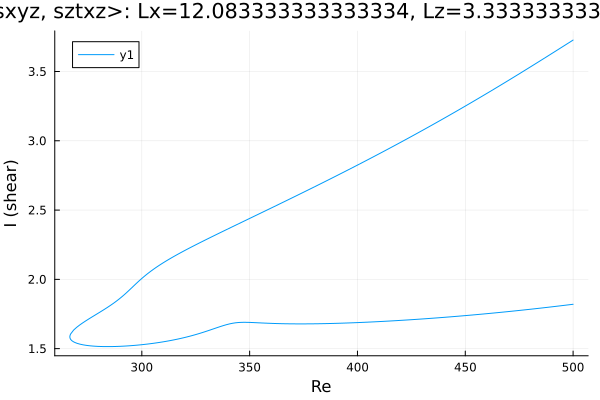

The table this chart was drawn from, first rows:
Re, shear
500.0, 1.82
499.5, 1.819
498.1, 1.817
496.7, 1.814
495.3, 1.811
493.9, 1.809
492.5, 1.806
491.1, 1.803
489.6, 1.801
488.2, 1.798
486.8, 1.796
485.4, 1.793
484, 1.791
482.6, 1.788
481.2, 1.786
479.7, 1.784
478.3, 1.781
476.9, 1.779
475.5, 1.776
474.1, 1.774
472.7, 1.772
471.3, 1.77
469.8, 1.767
468.4, 1.765
467, 1.763
465.6, 1.761
464.2, 1.759
462.8, 1.756
461.4, 1.754
459.9, 1.752
458.5, 1.75
457.7, 1.749
456.2, 1.747
454.8, 1.745
453.4, 1.743
452, 1.741
450.6, 1.739
449.2, 1.737
447.8, 1.735
446.3, 1.734
444.9, 1.732
443.5, 1.73
442.1, 1.728
440.7, 1.727
439.3, 1.725
437.9, 1.723
436.4, 1.721
435, 1.72
433.6, 1.718
432.2, 1.717
430.8, 1.715
429.4, 1.714
428, 1.712
426.5, 1.711
425.1, 1.709
423.7, 1.708
422.3, 1.706
420.9, 1.705
419.5, 1.704
418.1, 1.702
... 341 more rows
